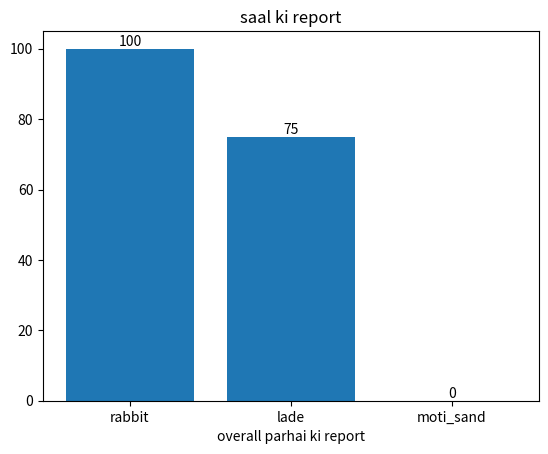

Write Python code to recreate this figure.
import random as rd
import numpy as np
import pandas as pd
import matplotlib.pyplot as plt
data = {
    'name': ['rabbit', 'lade', 'moti_sand'],
    'age': [100, 75, 0],
}                 
df = pd.DataFrame(data)
bars = plt.bar(df['name'], df['age'])
plt.bar_label(bars, fmt='%d')
plt.xlabel('overall parhai ki report')
plt.title('saal ki report')
plt.show()
